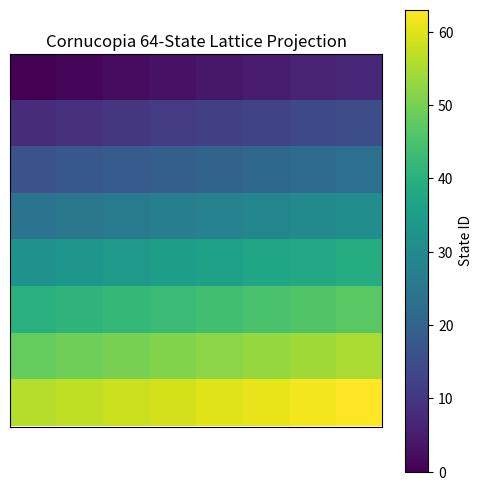

Python code for this plot:
import numpy as np
import matplotlib.pyplot as plt

def plot_64_lattice():
    """
    Visualizes the 64-sector lattice discretization for the waveguide.
    """
    # 8x8 grid represents the 64 states (2^6)
    grid = np.arange(64).reshape(8, 8)
    
    plt.figure(figsize=(6, 6))
    plt.imshow(grid, cmap='viridis', origin='upper')
    plt.colorbar(label='State ID')
    plt.title("Cornucopia 64-State Lattice Projection")
    plt.grid(True, color='white', linestyle='-', linewidth=2)
    plt.xticks([])
    plt.yticks([])
    plt.show()

plot_64_lattice()
